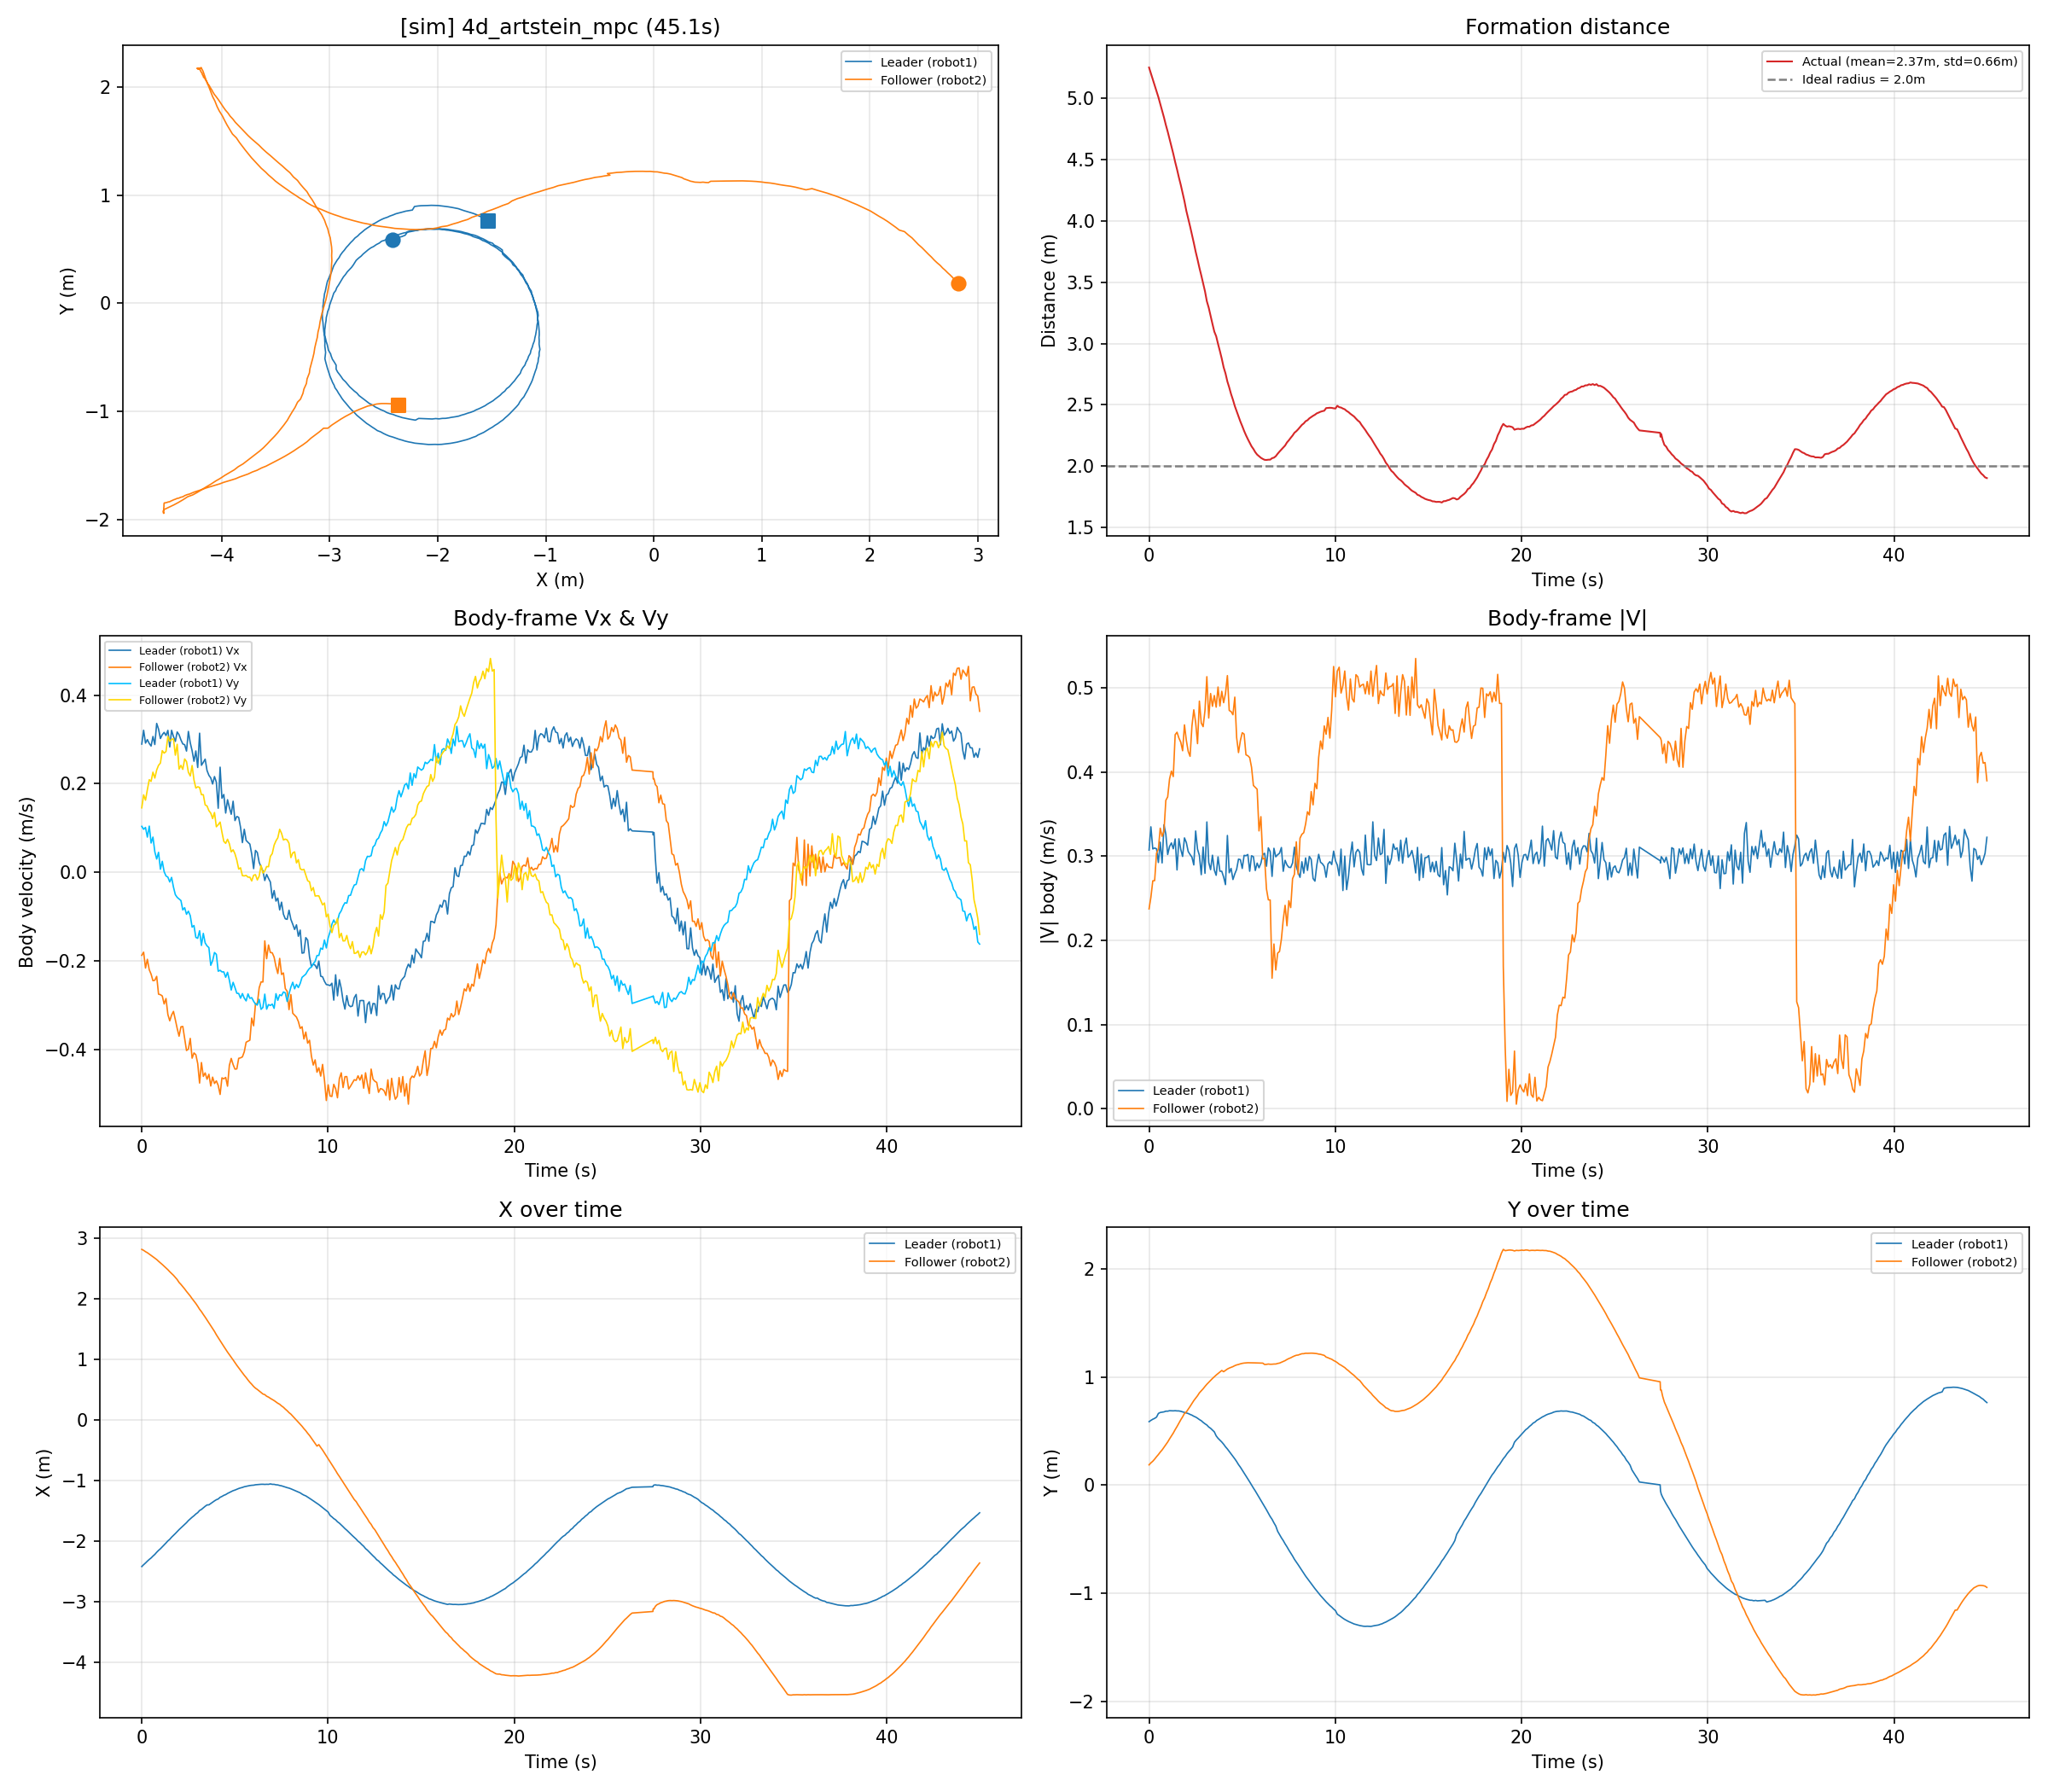

The data file committed next to this chart (first rows):
time_s, leader_x_m, leader_y_m, leader_vx_ms, leader_vy_ms, leader_v_ms, follower_x_m, follower_y_m, follower_vx_ms, follower_vy_ms, follower_v_ms, distance_m
0.0000, -2.419, 0.5871, 0.2893, 0.1036, 0.3073, 2.819, 0.1870, -0.1878, 0.1453, 0.2374, 5.253
0.0998, -2.388, 0.5987, 0.3206, 0.0970, 0.3349, 2.803, 0.2057, -0.1806, 0.1747, 0.2513, 5.206
0.2008, -2.36, 0.6095, 0.2916, 0.1011, 0.3086, 2.781, 0.2208, -0.2165, 0.1626, 0.2708, 5.157
0.3003, -2.33, 0.6175, 0.2995, 0.0792, 0.3098, 2.764, 0.2403, -0.1967, 0.1864, 0.2710, 5.108
0.4015, -2.301, 0.6293, 0.2906, 0.1041, 0.3087, 2.742, 0.2625, -0.2203, 0.2089, 0.3036, 5.057
0.5007, -2.277, 0.6630, 0.2850, 0.0659, 0.2925, 2.72, 0.2823, -0.2302, 0.2052, 0.3084, 5.012
0.6004, -2.246, 0.6719, 0.3066, 0.0793, 0.3166, 2.698, 0.3050, -0.2450, 0.2259, 0.3333, 4.957
0.7008, -2.218, 0.6744, 0.2883, 0.0461, 0.2920, 2.675, 0.3251, -0.2440, 0.2125, 0.3236, 4.905
0.8009, -2.183, 0.6776, 0.3361, 0.0297, 0.3374, 2.652, 0.3498, -0.2353, 0.2309, 0.3296, 4.846
0.9009, -2.152, 0.6840, 0.3231, 0.0449, 0.3262, 2.623, 0.3739, -0.2755, 0.2414, 0.3663, 4.785
1.001, -2.125, 0.6839, 0.3019, 0.0068, 0.3020, 2.597, 0.3986, -0.2766, 0.2465, 0.3705, 4.73
1.101, -2.094, 0.6884, 0.3106, 0.0247, 0.3116, 2.57, 0.4275, -0.2795, 0.2745, 0.3917, 4.671
1.201, -2.06, 0.6875, 0.3158, 0.0012, 0.3158, 2.542, 0.4542, -0.2976, 0.2689, 0.4011, 4.608
1.301, -2.03, 0.6871, 0.3087, -0.0085, 0.3088, 2.515, 0.4815, -0.2853, 0.2726, 0.3946, 4.549
1.402, -1.995, 0.6883, 0.3204, -0.0111, 0.3206, 2.484, 0.5133, -0.3215, 0.3067, 0.4444, 4.482
1.503, -1.969, 0.6865, 0.2828, -0.0220, 0.2837, 2.45, 0.5420, -0.3357, 0.2956, 0.4473, 4.422
1.602, -1.934, 0.6864, 0.3205, -0.0117, 0.3207, 2.421, 0.5731, -0.3226, 0.2998, 0.4404, 4.356
1.702, -1.904, 0.6827, 0.3064, -0.0336, 0.3082, 2.391, 0.6039, -0.3144, 0.3014, 0.4355, 4.296
1.802, -1.874, 0.6777, 0.2954, -0.0506, 0.2997, 2.356, 0.6315, -0.3331, 0.2643, 0.4252, 4.23
1.902, -1.841, 0.6726, 0.3167, -0.0568, 0.3217, 2.321, 0.6628, -0.3528, 0.2889, 0.4560, 4.162
2.002, -1.809, 0.6682, 0.3104, -0.0603, 0.3162, 2.274, 0.6765, -0.3703, 0.2329, 0.4375, 4.083
2.103, -1.78, 0.6623, 0.2987, -0.0640, 0.3055, 2.241, 0.7020, -0.3492, 0.2413, 0.4245, 4.021
2.203, -1.752, 0.6542, 0.2897, -0.0852, 0.3020, 2.204, 0.7279, -0.3483, 0.2322, 0.4186, 3.957
2.303, -1.723, 0.6472, 0.2879, -0.0802, 0.2989, 2.166, 0.7556, -0.3757, 0.2558, 0.4545, 3.89
2.403, -1.694, 0.6372, 0.2736, -0.0950, 0.2896, 2.125, 0.7819, -0.4027, 0.2498, 0.4739, 3.822
2.503, -1.66, 0.6296, 0.3180, -0.0880, 0.3299, 2.086, 0.8041, -0.3994, 0.2257, 0.4587, 3.75
2.603, -1.631, 0.6190, 0.2924, -0.0980, 0.3084, 2.049, 0.8269, -0.3753, 0.2174, 0.4337, 3.686
2.703, -1.604, 0.6060, 0.2742, -0.1240, 0.3009, 2.006, 0.8535, -0.4200, 0.2409, 0.4842, 3.619
2.803, -1.58, 0.5959, 0.2506, -0.1205, 0.2780, 1.966, 0.8725, -0.4081, 0.2082, 0.4582, 3.557
2.904, -1.551, 0.5805, 0.2739, -0.1472, 0.3109, 1.925, 0.8913, -0.4122, 0.1900, 0.4539, 3.49
3.004, -1.529, 0.5674, 0.2365, -0.1493, 0.2797, 1.88, 0.9130, -0.4321, 0.1929, 0.4732, 3.426
3.104, -1.493, 0.5557, 0.3140, -0.1322, 0.3407, 1.831, 0.9331, -0.4762, 0.1915, 0.5133, 3.345
3.204, -1.475, 0.5374, 0.2414, -0.1654, 0.2926, 1.791, 0.9508, -0.4298, 0.1751, 0.4641, 3.293
3.304, -1.45, 0.5256, 0.2481, -0.1382, 0.2840, 1.744, 0.9692, -0.4612, 0.1750, 0.4933, 3.224
3.404, -1.424, 0.5088, 0.2554, -0.1597, 0.3012, 1.7, 0.9865, -0.4533, 0.1519, 0.4780, 3.16
3.504, -1.401, 0.4926, 0.2296, -0.1664, 0.2836, 1.653, 1.002, -0.4675, 0.1496, 0.4909, 3.097
3.604, -1.4, 0.4556, 0.2188, -0.1703, 0.2773, 1.607, 1.018, -0.4563, 0.1390, 0.4770, 3.059
3.704, -1.378, 0.4332, 0.2129, -0.2102, 0.2992, 1.558, 1.032, -0.4829, 0.1334, 0.5010, 2.997
3.804, -1.357, 0.4154, 0.1992, -0.1999, 0.2822, 1.513, 1.046, -0.4628, 0.1211, 0.4784, 2.938
3.905, -1.335, 0.3986, 0.2160, -0.1814, 0.2821, 1.464, 1.061, -0.4772, 0.1348, 0.4959, 2.876
4.005, -1.315, 0.3781, 0.2033, -0.1855, 0.2752, 1.409, 1.05, -0.4713, 0.1026, 0.4823, 2.806
4.104, -1.303, 0.3544, 0.1444, -0.2236, 0.2662, 1.361, 1.061, -0.4814, 0.1074, 0.4933, 2.756
4.207, -1.275, 0.3341, 0.2373, -0.2216, 0.3246, 1.31, 1.074, -0.5019, 0.1132, 0.5145, 2.689
4.304, -1.261, 0.3119, 0.1671, -0.2251, 0.2803, 1.265, 1.083, -0.4644, 0.0904, 0.4731, 2.642
4.405, -1.243, 0.2895, 0.1755, -0.2252, 0.2855, 1.217, 1.089, -0.4667, 0.0696, 0.4718, 2.586
4.505, -1.231, 0.2657, 0.1335, -0.2373, 0.2723, 1.17, 1.097, -0.4635, 0.0651, 0.4680, 2.541
4.604, -1.211, 0.2424, 0.1637, -0.2260, 0.2791, 1.123, 1.105, -0.4833, 0.0745, 0.4890, 2.489
4.704, -1.197, 0.2176, 0.1464, -0.2438, 0.2844, 1.081, 1.112, -0.4362, 0.0643, 0.4409, 2.447
4.803, -1.183, 0.1892, 0.1308, -0.2661, 0.2965, 1.038, 1.116, -0.4206, 0.0459, 0.4231, 2.408
4.905, -1.165, 0.1655, 0.1604, -0.2487, 0.2959, 0.9943, 1.122, -0.4345, 0.0506, 0.4375, 2.362
5.004, -1.156, 0.1385, 0.1166, -0.2606, 0.2854, 0.9493, 1.127, -0.4447, 0.0415, 0.4467, 2.325
5.104, -1.142, 0.1111, 0.1259, -0.2734, 0.3010, 0.9047, 1.129, -0.4442, 0.0271, 0.4451, 2.286
5.204, -1.13, 0.0848, 0.1239, -0.2739, 0.3006, 0.8635, 1.131, -0.4204, 0.0072, 0.4204, 2.251
5.303, -1.12, 0.0562, 0.1012, -0.2846, 0.3020, 0.8214, 1.132, -0.4192, 0.0100, 0.4194, 2.22
5.403, -1.112, 0.0295, 0.0668, -0.2741, 0.2821, 0.7806, 1.132, -0.4171, -0.0078, 0.4171, 2.191
5.503, -1.101, 0.0008, 0.0970, -0.2845, 0.3005, 0.7401, 1.131, -0.4056, -0.0083, 0.4056, 2.16
5.603, -1.094, -0.0275, 0.0718, -0.2906, 0.2994, 0.7035, 1.131, -0.3840, -0.0072, 0.3840, 2.139
5.703, -1.087, -0.0542, 0.0675, -0.2748, 0.2830, 0.6621, 1.131, -0.3816, -0.0112, 0.3818, 2.113
5.804, -1.081, -0.0834, 0.0634, -0.2848, 0.2918, 0.6240, 1.13, -0.3794, -0.0112, 0.3795, 2.093
5.903, -1.077, -0.1115, 0.0409, -0.2833, 0.2863, 0.5921, 1.129, -0.3294, -0.0198, 0.3300, 2.08
... 383 more rows
